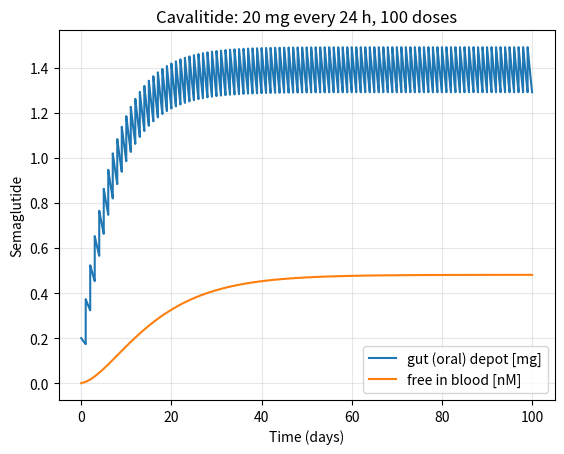

This figure's Python source:
#task 2

import numpy as np
import matplotlib.pyplot as plt
from scipy.integrate import solve_ivp

# ===== choose product: 'Ozempic' or 'Wegovy' =====
#drug = 'Ozempic'
#drug = 'Wegovy'
drug = 'Cavalitide'

# product-specific parameters
products = {
    'Ozempic': dict(Favailable=0.89,   # bioavailability
                    ka=0.029,          # 1/h, absorption rate
                    D=2.0,             # mg per dose
                    interval=168,      # h between doses (weekly)
                    n_doses=8,         # number of doses
                    depot='subcutaneous'),
    'Wegovy':  dict(Favailable=0.01,
                    ka=0.0029,
                    D=25,               # mg
                    interval=24,       # h between doses (daily)
                    n_doses=100,
                    depot='gut (oral)'),
    'Cavalitide': dict(
        Favailable = 0.01,
        ka = 0.006,
        D = 20,
        interval = 24,
        n_doses = 100,
        depot='gut (oral)')
}

p = products[drug]
Favailable, ka, D = p['Favailable'], p['ka'], p['D']
interval, n_doses, depot = p['interval'], p['n_doses'], p['depot']

# shared model parameters
ke = 0.0039     # 1/h, elimination rate
V = 10.8        # L
MW = 4113.6     # g/mol
Ffree = 0.01    # rest of semaglutide bound to albumin

# simulation parameters
dt = 0.1        # h, Euler step size

def ODEfunc(t, y):
    Asc, Cc = y
    dAsc = -ka*Asc            # Asc: depot amount (mg)
    dCc = ka*Asc/V - ke*Cc    # Cc: blood concentration (mg/L)
    return [dAsc, dCc]

def simulate(D, n_doses, interval, dt):
    """Repeated dosing every `interval` h; returns time (h), depot amount (mg),
    and blood concentration (nmol/L)."""
    t_out, Asc_out, Cc_out = [], [], []
    y = np.array([0.0, 0.0])
    n_steps = int(round(interval / dt))      # Euler steps per dosing interval
    for i in range(n_doses):
        y[0] += Favailable*D                 # absorbed fraction of dose enters the depot
        t0 = i * interval
        t_seg = t0 + dt * np.arange(n_steps + 1)
        y_seg = np.zeros((2, n_steps + 1))
        y_seg[:, 0] = y
        
        sol = solve_ivp(ODEfunc, (t_seg[0], t_seg[-1]), y, t_eval = t_seg)
        y_seg = sol.y
            
        t_out.append(t_seg)
        Asc_out.append(y_seg[0])
        Cc_out.append(y_seg[1])
        y = y_seg[:, -1].copy()         # carry state into next interval
    t = np.concatenate(t_out)
    Asc_out = np.concatenate(Asc_out)
    Cc_out = np.concatenate(Cc_out)
    Cc_nM = Cc_out * 1e-3 / MW * 1e9
    return t, Asc_out, Cc_nM

# --- run ---
t, Asc, Cc = simulate(D, n_doses, interval, dt)

# --- plot ---
plt.plot(t / 24, Asc, label=f"{depot} depot [mg]")
plt.plot(t / 24, Ffree*Cc, label="free in blood [nM]")
plt.xlabel("Time (days)")
plt.ylabel("Semaglutide")
plt.title(f"{drug}: {D} mg every {interval} h, {n_doses} doses")
plt.legend()
plt.grid(alpha=0.3)
plt.show()
